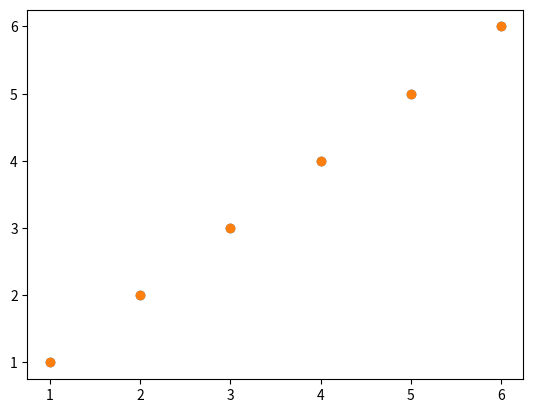

Here is the Python script that generated this plot:
# 20pw16
import numpy as np
import matplotlib.pyplot as plt
import pandas as pd

def polynomial_regression(x,y,deg):
    
    X = []
    for i in x:
        row=[]
        for j in range(0,deg+1):
            row.append(i**j)
        X.append(row)
    
#     xtxi calc
    X = np.array(X)
    X_tp = X.T
    XTX = X_tp.dot(X)
    XTXi = np.linalg.inv(XTX)
    
#     xty calc
    Y=np.array(y)
    Y=Y.T
    XTY=X_tp.dot(Y)
    
    print(XTX,XTY,XTXi)
    
    B = XTXi.dot(XTY)
    print(f"The B values : {B}")

    y_cap =[]
    
    for i in x:
        term=0
        for j in range(0,deg+1):
            term += (i**j)*B[j]
        y_cap.append(term)
    
    print(y_cap)
    
    plt.scatter(x,y)
    plt.scatter(x,y_cap)
    plt.show()
    
#     measures

    SSE=0
    SSR=0
    y_bar=sum(y)/len(y)
    for i in range(0,len(y)):
        SSE += (y_cap[i]-y[i])**2
        SSR += (y_cap[i]-y_bar)**2
    
    print(f"SSE = {SSE} \n, SSR = {SSR}\n SST = {SSE+SSR}.")
    print(f"Co-efficient of Determination = {SSR/(SSE+SSR)}")

x = np.array([1,2,3,4,5,6])
y = np.array([1,2,3,4,5,6])
polynomial_regression(x,y,2)